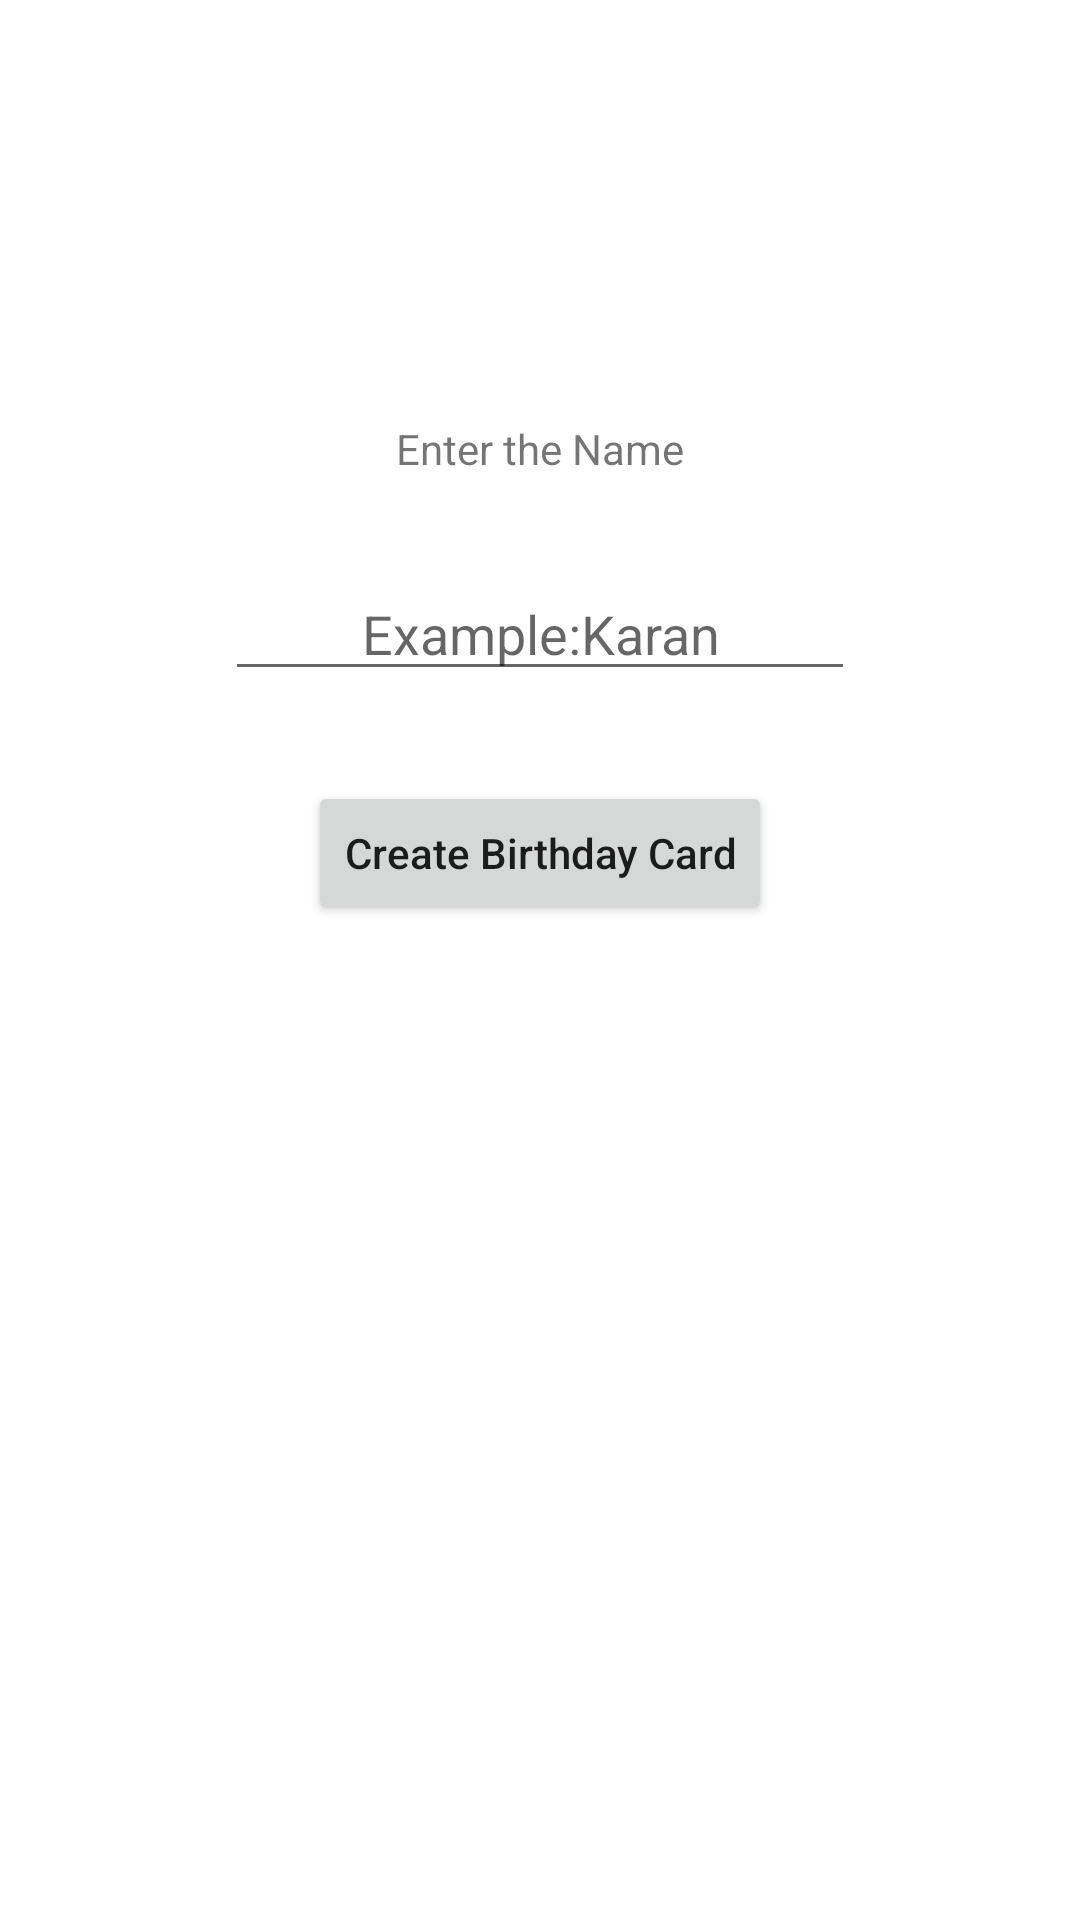

Android layout source for this screen:
<!-- AndroidManifest.xml: application theme Theme.BirthdayWishingApplication -->
<!-- res/layout/activity_main.xml -->
<?xml version="1.0" encoding="utf-8"?>
<androidx.constraintlayout.widget.ConstraintLayout xmlns:android="http://schemas.android.com/apk/res/android"
    xmlns:app="http://schemas.android.com/apk/res-auto"
    xmlns:tools="http://schemas.android.com/tools"
    android:layout_width="match_parent"
    android:layout_height="match_parent"
    tools:context=".MainActivity">

    <TextView
        android:id="@+id/helperMessage"
        android:layout_width="wrap_content"
        android:layout_height="wrap_content"
        android:layout_marginTop="140dp"
        android:text="@string/enter_the_name"
        app:layout_constraintEnd_toEndOf="parent"
        app:layout_constraintStart_toStartOf="parent"
        app:layout_constraintTop_toTopOf="parent" />

    <EditText
        android:id="@+id/nameInput"
        android:layout_width="wrap_content"
        android:layout_height="wrap_content"
        android:layout_marginTop="30dp"
        android:ems="10"
        android:hint="@string/example_karan"
        android:inputType="textPersonName"
        android:gravity="center_horizontal"
        app:layout_constraintEnd_toEndOf="parent"
        app:layout_constraintStart_toStartOf="parent"
        app:layout_constraintTop_toBottomOf="@+id/helperMessage" />

    <Button
        android:id="@+id/createBirthdayCard"
        android:layout_width="wrap_content"
        android:layout_height="wrap_content"
        android:layout_marginTop="30dp"
        android:text="@string/create_birthday_card"
        android:onClick="createBirthdayCard"
        app:layout_constraintEnd_toEndOf="parent"
        app:layout_constraintStart_toStartOf="parent"
        android:textAllCaps="false"
        app:layout_constraintTop_toBottomOf="@+id/nameInput" />
</androidx.constraintlayout.widget.ConstraintLayout>
<!-- resources referenced by this layout -->
<resources>
  <string name="create_birthday_card">Create Birthday Card</string>
  <string name="enter_the_name">Enter the Name</string>
  <string name="example_karan">Example:Karan</string>
  <style name="Theme.BirthdayWishingApplication" parent="Theme.MaterialComponents.DayNight.DarkActionBar">
          
          <item name="colorPrimary">@color/purple_500</item>
          <item name="colorPrimaryVariant">@color/purple_700</item>
          <item name="colorOnPrimary">@color/white</item>
          
          <item name="colorSecondary">@color/teal_200</item>
          <item name="colorSecondaryVariant">@color/teal_700</item>
          <item name="colorOnSecondary">@color/black</item>
          
          <item name="android:statusBarColor" tools:targetApi="l">?attr/colorPrimaryVariant</item>
          
      </style>
  <!-- not gathered from this repository: default colours our renderer supplied (Android Studio template values) -->
  <color name="purple_500">#FF6200EE</color>
  <color name="purple_700">#FF3700B3</color>
  <color name="teal_200">#FF03DAC5</color>
  <color name="teal_700">#FF018786</color>
  <color name="black">#FF000000</color>
  <color name="white">#FFFFFFFF</color>
</resources>
